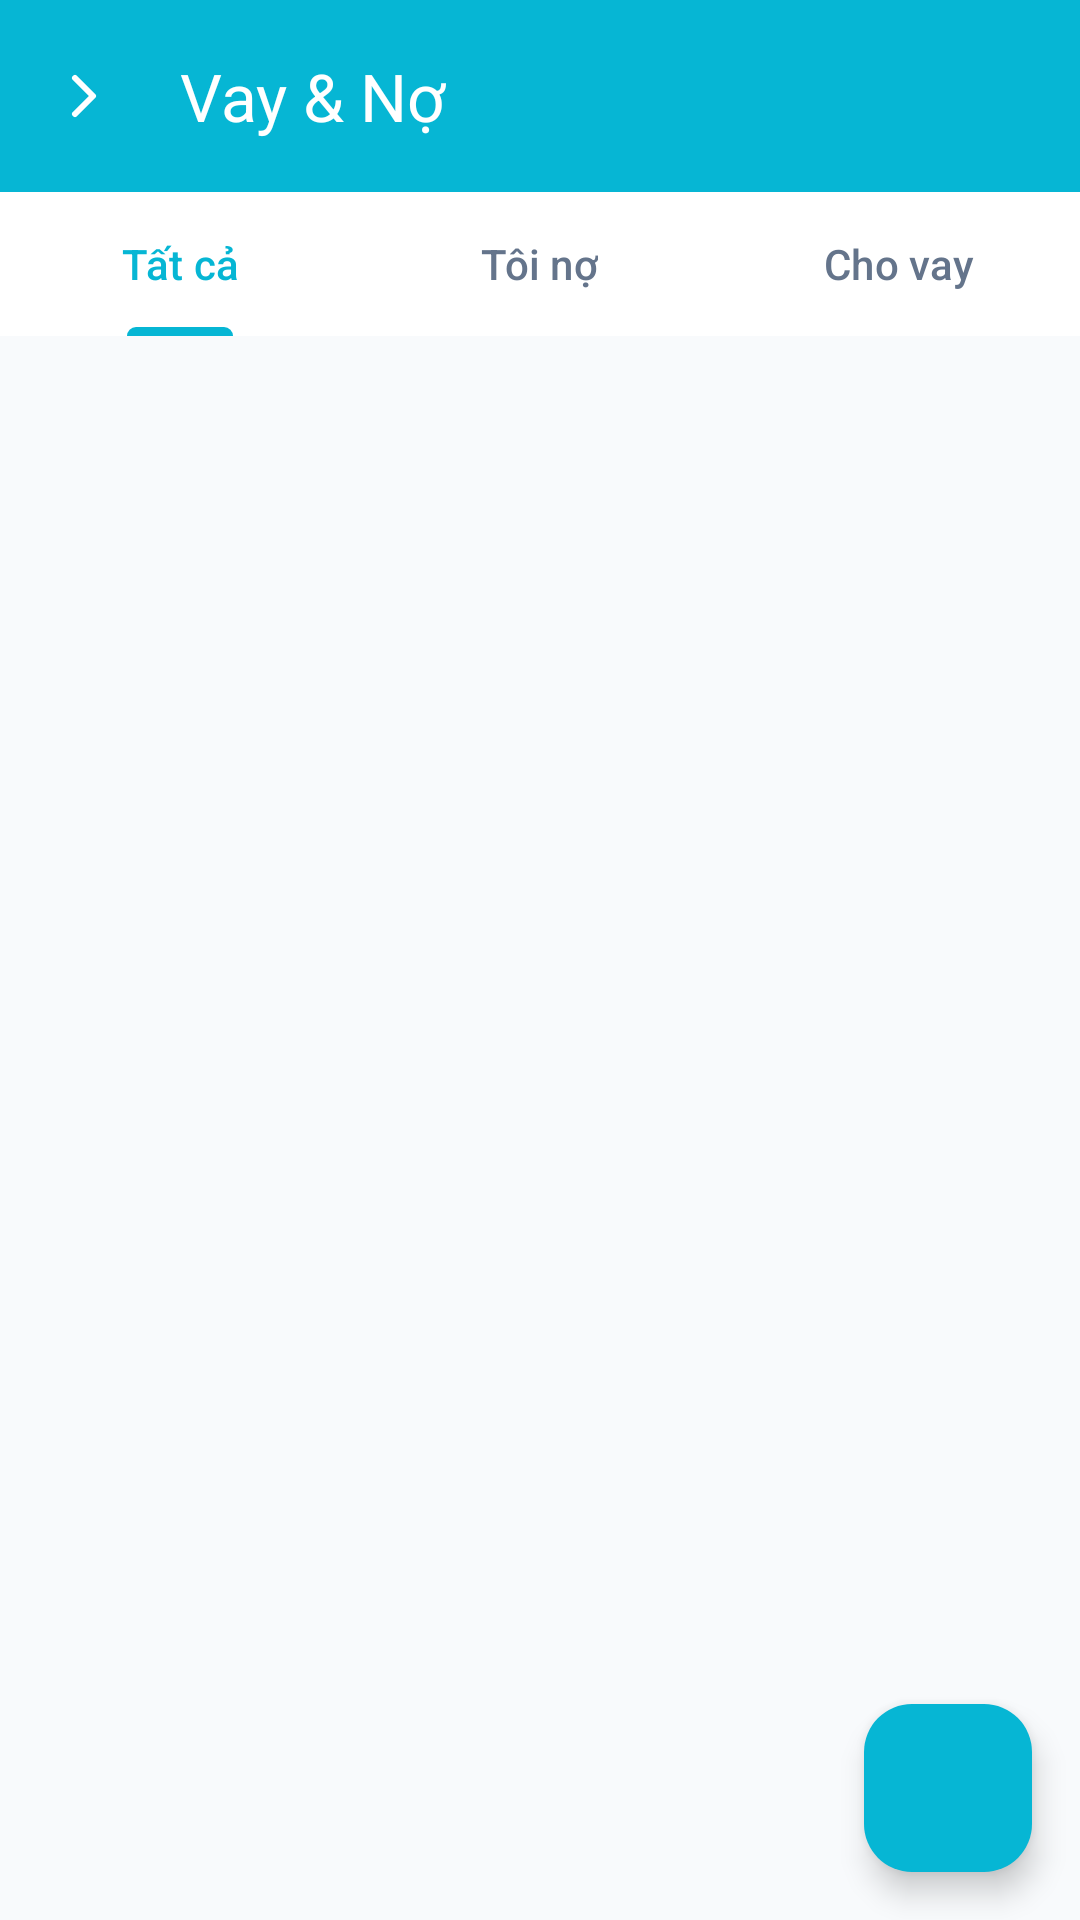

Layout XML and referenced resources for this Android screen:
<!-- AndroidManifest.xml: application theme Theme.Quanlychitieu -->
<!-- res/layout/fragment_debt_loan.xml -->
<?xml version="1.0" encoding="utf-8"?>
<androidx.coordinatorlayout.widget.CoordinatorLayout xmlns:android="http://schemas.android.com/apk/res/android"
    xmlns:app="http://schemas.android.com/apk/res-auto"
    android:layout_width="match_parent"
    android:layout_height="match_parent"
    android:background="@color/background_app">

    <com.google.android.material.appbar.AppBarLayout
        android:layout_width="match_parent"
        android:layout_height="wrap_content"
        android:background="@color/cyan">

        <androidx.appcompat.widget.Toolbar
            android:id="@+id/toolbar"
            android:layout_width="match_parent"
            android:layout_height="?attr/actionBarSize"
            app:title="Vay &amp; Nợ"
            app:titleTextColor="@color/white"
            app:navigationIcon="@drawable/ic_arrow" />
    </com.google.android.material.appbar.AppBarLayout>

    <LinearLayout
        android:layout_width="match_parent"
        android:layout_height="match_parent"
        android:orientation="vertical"
        app:layout_behavior="@string/appbar_scrolling_view_behavior">

        <com.google.android.material.tabs.TabLayout
            android:id="@+id/tab_layout"
            android:layout_width="match_parent"
            android:layout_height="wrap_content"
            android:background="@color/surface_card"
            app:tabIndicatorColor="@color/cyan"
            app:tabSelectedTextColor="@color/cyan"
            app:tabTextColor="@color/text_sub">

            <com.google.android.material.tabs.TabItem
                android:layout_width="wrap_content"
                android:layout_height="wrap_content"
                android:text="Tất cả" />

            <com.google.android.material.tabs.TabItem
                android:layout_width="wrap_content"
                android:layout_height="wrap_content"
                android:text="Tôi nợ" />

            <com.google.android.material.tabs.TabItem
                android:layout_width="wrap_content"
                android:layout_height="wrap_content"
                android:text="Cho vay" />
        </com.google.android.material.tabs.TabLayout>

        <androidx.recyclerview.widget.RecyclerView
            android:id="@+id/rv_debt_loan"
            android:layout_width="match_parent"
            android:layout_height="match_parent"
            android:padding="8dp"
            android:clipToPadding="false" />
    </LinearLayout>

    <com.google.android.material.floatingactionbutton.FloatingActionButton
        android:id="@+id/fab_add_debt_loan"
        android:layout_width="wrap_content"
        android:layout_height="wrap_content"
        android:layout_gravity="bottom|end"
        android:layout_margin="16dp"
        android:src="@drawable/baseline_add_24"
        app:backgroundTint="@color/cyan"
        app:tint="@color/white" />

</androidx.coordinatorlayout.widget.CoordinatorLayout>
<!-- resources referenced by this layout -->
<resources>
  <color name="background_app">#F8FAFC</color>
  <color name="cyan">#06B6D4</color>
  <color name="surface_card">#FFFFFF</color>
  <color name="text_sub">#64748B</color>
  <color name="white">#FFFFFFFF</color>
  <!-- drawable ic_arrow (drawable) -->
  <vector xmlns:android="http://schemas.android.com/apk/res/android"
      android:width="24dp"
      android:height="24dp"
      android:viewportWidth="24"
      android:viewportHeight="24">
  
      <path
          android:pathData="M9,6 L15,12 L9,18"
          android:strokeColor="@color/white"
          android:strokeWidth="2"
          android:fillColor="@android:color/transparent"
          android:strokeLineCap="round"
          android:strokeLineJoin="round"/>
  </vector>
  <style name="Theme.Quanlychitieu" parent="Base.Theme.Quanlychitieu" />
  <style name="Base.Theme.Quanlychitieu" parent="Theme.Material3.DayNight.NoActionBar">
          
          <item name="colorPrimary">@color/primary</item>
          <item name="android:windowBackground">@color/background_app</item>
          <item name="android:textColorPrimary">@color/text_main</item>
          <item name="android:textColorSecondary">@color/text_sub</item>
      </style>
  <color name="primary">#4A6CF7</color>
  <color name="text_main">#1E293B</color>
</resources>
